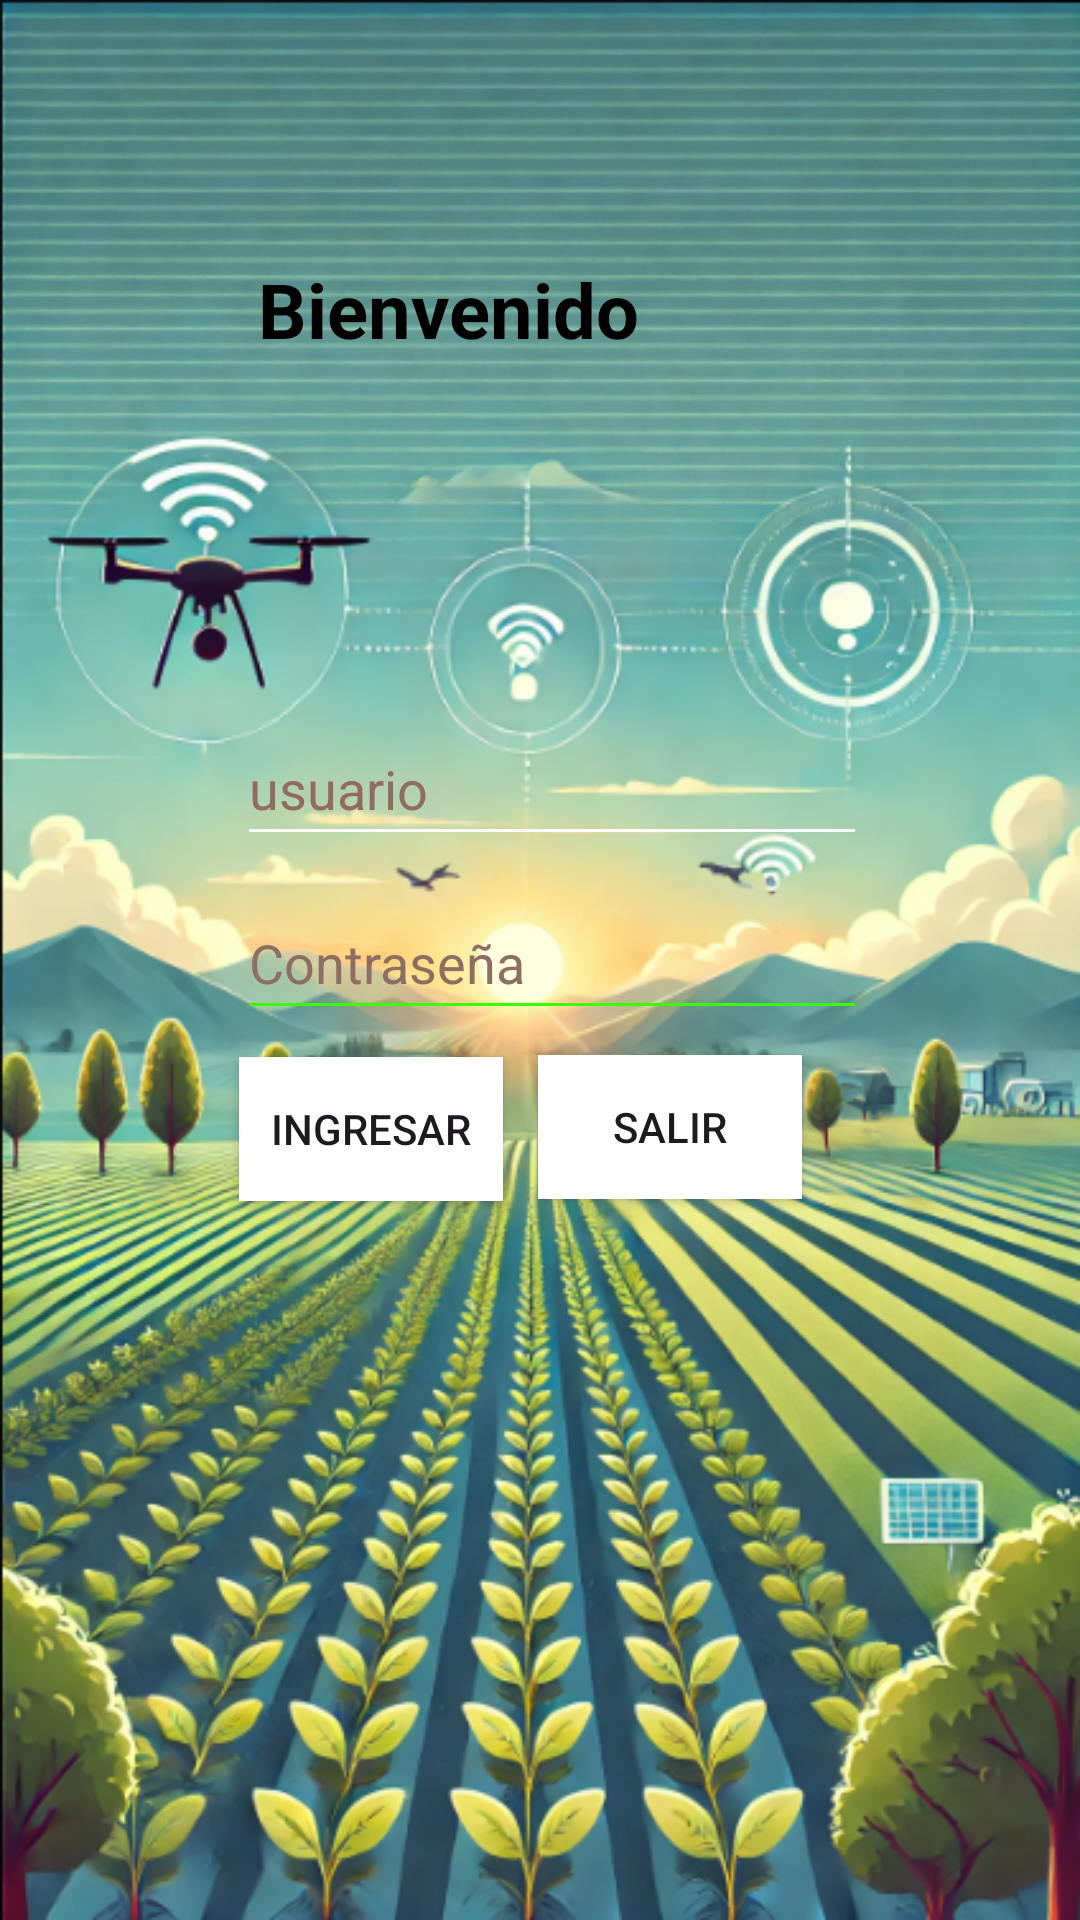

Layout XML and referenced resources for this Android screen:
<!-- AndroidManifest.xml: application theme Theme.AppPrueba -->
<!-- res/layout/activity_main.xml -->
<?xml version="1.0" encoding="utf-8"?>
<androidx.constraintlayout.widget.ConstraintLayout xmlns:android="http://schemas.android.com/apk/res/android"
    xmlns:app="http://schemas.android.com/apk/res-auto"
    xmlns:tools="http://schemas.android.com/tools"
    android:layout_width="match_parent"
    android:layout_height="match_parent"
    tools:context="MainActivity"
    android:background="@drawable/iniciologin">

    <EditText
        android:id="@+id/usr"
        android:layout_width="wrap_content"
        android:layout_height="wrap_content"
        android:autoText="false"
        android:autofillHints=""
        android:backgroundTint="@color/white"
        android:ems="10"

        android:hint="@string/usuario"
        android:inputType="text"
        android:minHeight="48dp"
        android:textColor="@color/white"
        android:textColorHint="#916B5D"
        app:layout_constraintBottom_toBottomOf="parent"
        app:layout_constraintEnd_toEndOf="parent"
        app:layout_constraintHorizontal_bias="0.527"
        app:layout_constraintStart_toStartOf="parent"
        app:layout_constraintTop_toTopOf="parent"
        app:layout_constraintVertical_bias="0.401"
        tools:ignore="Deprecated" />

    <EditText
        android:id="@+id/pws"
        android:layout_width="wrap_content"
        android:layout_height="wrap_content"
        android:autofillHints=""
        android:backgroundTint="#37FF00"
        android:ems="10"

        android:hint="Contraseña"
        android:inputType="textPassword"
        android:minHeight="48dp"
        android:textColor="@color/white"
        android:textColorHint="#8D6E63"
        app:layout_constraintBottom_toBottomOf="parent"
        app:layout_constraintEnd_toEndOf="parent"
        app:layout_constraintHorizontal_bias="0.527"
        app:layout_constraintStart_toStartOf="parent"
        app:layout_constraintTop_toTopOf="parent"
        app:layout_constraintVertical_bias="0.499" />

    <TextView
        android:id="@+id/bienvenida"
        android:layout_width="202dp"
        android:layout_height="34dp"
        android:backgroundTint="#FFFFFF"
        android:text="Bienvenido"
        android:textColor="@color/black"
        android:textSize="30sp"
        android:textStyle="bold"
        app:autoSizeTextType="uniform"
        app:layout_constraintBottom_toBottomOf="parent"
        app:layout_constraintEnd_toEndOf="parent"
        app:layout_constraintHorizontal_bias="0.545"
        app:layout_constraintStart_toStartOf="parent"
        app:layout_constraintTop_toTopOf="parent"
        app:layout_constraintVertical_bias="0.142" />

    <Button
        android:id="@+id/btnIngresar"
        android:layout_width="wrap_content"
        android:layout_height="wrap_content"
        android:background="@color/white"
        android:onClick="Acceder"
        android:text="@string/ingresar"
        app:layout_constraintBottom_toBottomOf="parent"
        app:layout_constraintEnd_toEndOf="parent"
        app:layout_constraintHorizontal_bias="0.293"
        app:layout_constraintStart_toStartOf="parent"
        app:layout_constraintTop_toTopOf="parent"
        app:layout_constraintVertical_bias="0.595" />

    <Button
        android:id="@+id/btnSalir"
        android:layout_width="wrap_content"
        android:layout_height="wrap_content"
        android:background="@color/white"
        android:text="@string/salir"
        app:layout_constraintBottom_toBottomOf="parent"
        app:layout_constraintEnd_toEndOf="parent"
        app:layout_constraintHorizontal_bias="0.659"
        app:layout_constraintStart_toStartOf="parent"
        app:layout_constraintTop_toTopOf="parent"
        app:layout_constraintVertical_bias="0.594" />


</androidx.constraintlayout.widget.ConstraintLayout>
<!-- resources referenced by this layout -->
<resources>
  <!-- drawable iniciologin: png bitmap (drawable, 533689 bytes) -->
  <string name="ingresar">ingresar</string>
  <string name="salir">Salir</string>
  <string name="usuario">usuario</string>
  <style name="Theme.AppPrueba" parent="Base.Theme.AppPrueba" />
  <style name="Base.Theme.AppPrueba" parent="Theme.Material3.DayNight.NoActionBar">
          
          
      </style>
  <!-- not gathered from this repository: default colours our renderer supplied (Android Studio template values) -->
  <color name="black">#FF000000</color>
  <color name="white">#FFFFFFFF</color>
</resources>
